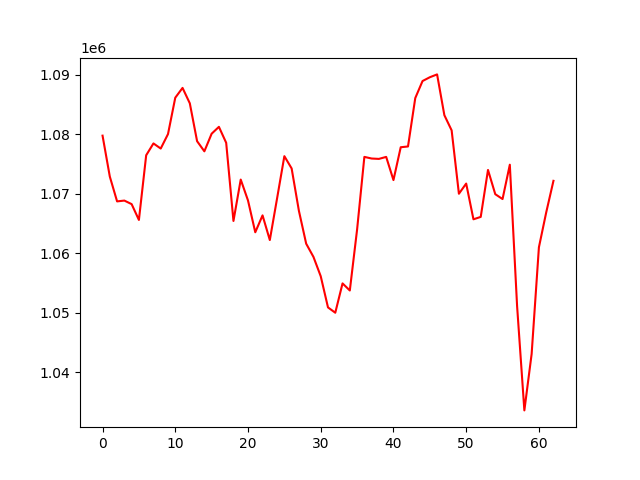

The data file committed next to this chart (first rows):
, 0
0, 1079795
1, 1072913
2, 1068744
3, 1068880
4, 1068283
5, 1065625
6, 1076498
7, 1078487
8, 1077626
9, 1080059
10, 1086174
11, 1087821
12, 1085227
13, 1078865
14, 1077162
15, 1080121
16, 1081275
17, 1078594
18, 1065456
19, 1072412
20, 1068898
21, 1063554
22, 1066393
23, 1062246
24, 1069262
25, 1076345
26, 1074281
27, 1067154
28, 1061633
29, 1059413
30, 1056165
31, 1050921
32, 1050028
33, 1054958
34, 1053766
35, 1064007
36, 1076224
37, 1075950
38, 1075887
39, 1076224
40, 1072326
41, 1077846
42, 1077976
43, 1086115
44, 1088976
45, 1089612
46, 1090091
47, 1083237
48, 1080684
49, 1070028
50, 1071740
51, 1065733
52, 1066137
53, 1074029
54, 1069953
55, 1069138
56, 1074911
57, 1051156
58, 1033609
59, 1043096
... 3 more rows
